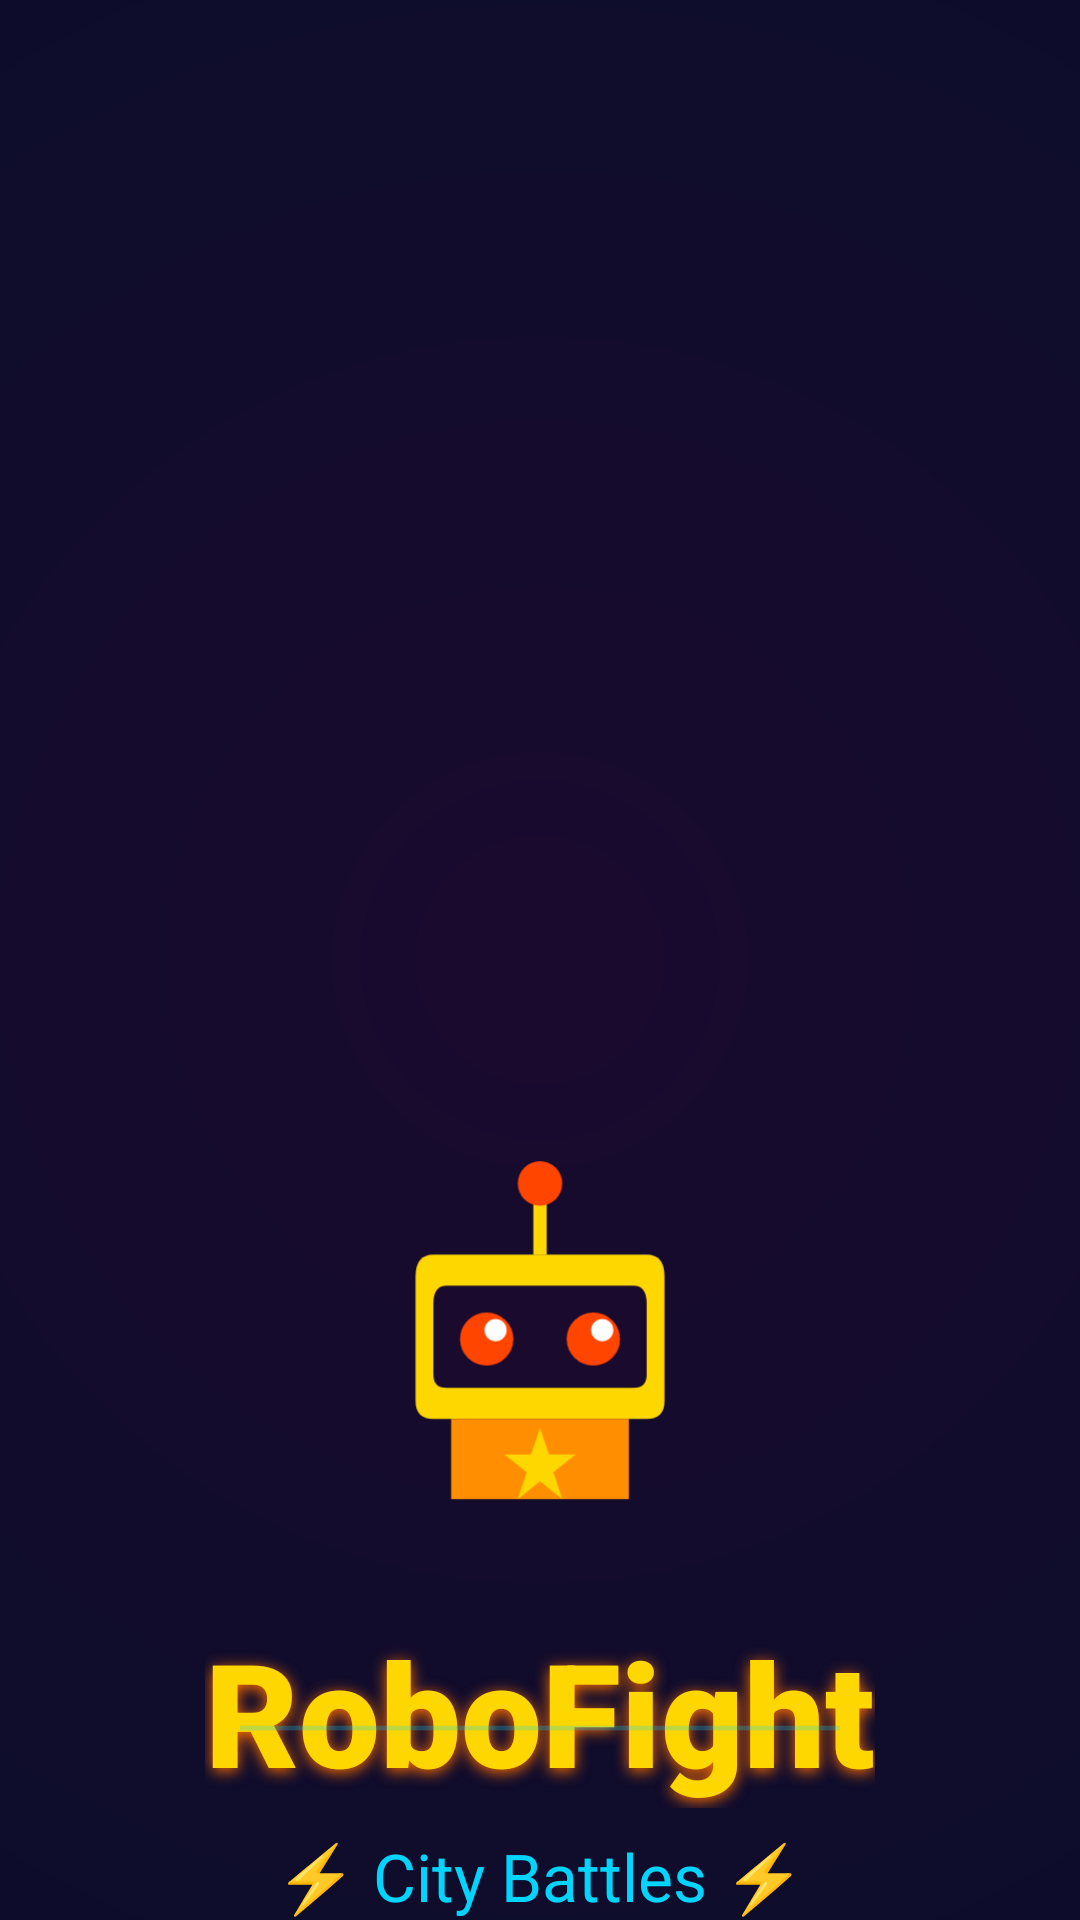

Here is an Android app screen rendered from its layout file. Give the layout XML and the strings, colors and styles it references.
<!-- AndroidManifest.xml: activity theme Theme.RoboFight.Splash -->
<!-- res/layout/activity_splash.xml -->
<?xml version="1.0" encoding="utf-8"?>
<androidx.constraintlayout.widget.ConstraintLayout
    xmlns:android="http://schemas.android.com/apk/res/android"
    xmlns:app="http://schemas.android.com/apk/res-auto"
    android:layout_width="match_parent"
    android:layout_height="match_parent"
    android:background="@drawable/bg_splash">

    <ImageView
        android:id="@+id/ivLogo"
        android:layout_width="160dp"
        android:layout_height="160dp"
        android:src="@drawable/ic_launcher_foreground"
        app:layout_constraintTop_toTopOf="parent"
        app:layout_constraintBottom_toTopOf="@id/tvTitle"
        app:layout_constraintStart_toStartOf="parent"
        app:layout_constraintEnd_toEndOf="parent"
        app:layout_constraintVertical_chainStyle="packed"
        app:layout_constraintVertical_bias="0.42"/>

    <TextView
        android:id="@+id/tvTitle"
        android:layout_width="wrap_content"
        android:layout_height="wrap_content"
        android:text="RoboFight"
        android:textSize="48sp"
        android:textStyle="bold"
        android:textColor="@color/gold"
        android:fontFamily="sans-serif-black"
        android:shadowColor="#FF6F00"
        android:shadowDx="0"
        android:shadowDy="3"
        android:shadowRadius="12"
        android:layout_marginTop="12dp"
        app:layout_constraintTop_toBottomOf="@id/ivLogo"
        app:layout_constraintStart_toStartOf="parent"
        app:layout_constraintEnd_toEndOf="parent"/>

    <TextView
        android:id="@+id/tvTagline"
        android:layout_width="wrap_content"
        android:layout_height="wrap_content"
        android:text="⚡ City Battles ⚡"
        android:textSize="22sp"
        android:textColor="@color/colorSecondary"
        android:layout_marginTop="8dp"
        app:layout_constraintTop_toBottomOf="@id/tvTitle"
        app:layout_constraintStart_toStartOf="parent"
        app:layout_constraintEnd_toEndOf="parent"
        app:layout_constraintBottom_toBottomOf="parent"/>

    <ProgressBar
        android:id="@+id/progressBar"
        style="?android:attr/progressBarStyleHorizontal"
        android:layout_width="200dp"
        android:layout_height="8dp"
        android:indeterminate="true"
        android:progressTint="@color/gold"
        app:layout_constraintBottom_toBottomOf="parent"
        app:layout_constraintStart_toStartOf="parent"
        app:layout_constraintEnd_toEndOf="parent"
        android:layout_marginBottom="60dp"/>

</androidx.constraintlayout.widget.ConstraintLayout>
<!-- resources referenced by this layout -->
<resources>
  <color name="colorSecondary">#00D4FF</color>
  <color name="gold">#FFD700</color>
  <!-- drawable bg_splash (drawable) -->
  <?xml version="1.0" encoding="utf-8"?>
  <shape xmlns:android="http://schemas.android.com/apk/res/android">
      <gradient
          android:type="radial"
          android:gradientRadius="200%"
          android:startColor="#1A0A2E"
          android:centerColor="#0D0D2B"
          android:endColor="#050510" />
  </shape>
  <!-- drawable ic_launcher_foreground (drawable) -->
  <?xml version="1.0" encoding="utf-8"?>
  <vector xmlns:android="http://schemas.android.com/apk/res/android"
      android:width="108dp"
      android:height="108dp"
      android:viewportWidth="108"
      android:viewportHeight="108">
  
      
      <path android:fillColor="#FFD700"
          android:pathData="M30,35 L78,35 Q82,35 82,40 L82,68 Q82,72 78,72 L30,72 Q26,72 26,68 L26,40 Q26,35 30,35 Z"/>
  
      
      <path android:fillColor="#1A0A2E"
          android:pathData="M33,42 L75,42 Q78,42 78,46 L78,62 Q78,65 75,65 L33,65 Q30,65 30,62 L30,46 Q30,42 33,42 Z"/>
  
      
      <path android:fillColor="#FF4500"
          android:pathData="M36,54 A6,6 0 1,0 48,54 A6,6 0 1,0 36,54 Z"/>
  
      
      <path android:fillColor="#FF4500"
          android:pathData="M60,54 A6,6 0 1,0 72,54 A6,6 0 1,0 60,54 Z"/>
  
      
      <path android:fillColor="#FFFFFF"
          android:pathData="M41.5,52 A2.5,2.5 0 1,0 46.5,52 A2.5,2.5 0 1,0 41.5,52 Z"/>
  
      
      <path android:fillColor="#FFFFFF"
          android:pathData="M65.5,52 A2.5,2.5 0 1,0 70.5,52 A2.5,2.5 0 1,0 65.5,52 Z"/>
  
      
      <path android:fillColor="#FFD700"
          android:strokeColor="#FFD700"
          android:strokeWidth="3"
          android:pathData="M54,35 L54,22"/>
  
      
      <path android:fillColor="#FF4500"
          android:pathData="M49,19 A5,5 0 1,0 59,19 A5,5 0 1,0 49,19 Z"/>
  
      
      <path android:fillColor="#FF8F00"
          android:pathData="M34,72 L74,72 L74,90 L34,90 Z"/>
  
      
      <path android:fillColor="#FFD700"
          android:pathData="M54,74 L56,80 L62,80 L57,84 L59,90 L54,86 L49,90 L51,84 L46,80 L52,80 Z"/>
  
  </vector>
  <style name="Theme.RoboFight.Splash" parent="Theme.RoboFight">
          <item name="android:windowFullscreen">true</item>
      </style>
  <style name="Theme.RoboFight" parent="Theme.MaterialComponents.DayNight.NoActionBar">
          <item name="colorPrimary">@color/colorPrimary</item>
          <item name="colorPrimaryVariant">@color/colorPrimaryDark</item>
          <item name="colorSecondary">@color/colorSecondary</item>
          <item name="android:windowBackground">@color/colorBackground</item>
          <item name="android:statusBarColor">@color/colorBackground</item>
          <item name="android:navigationBarColor">@color/colorBackground</item>
          <item name="android:windowAnimationStyle">@style/WindowAnimation</item>
      </style>
  <color name="colorPrimary">#FF4500</color>
  <color name="colorPrimaryDark">#CC2200</color>
  <color name="colorBackground">#080810</color>
  <style name="WindowAnimation" parent="@android:style/Animation.Activity">
          <item name="android:activityOpenEnterAnimation">@anim/slide_in_right</item>
          <item name="android:activityOpenExitAnimation">@anim/slide_out_left</item>
          <item name="android:activityCloseEnterAnimation">@android:anim/slide_in_left</item>
          <item name="android:activityCloseExitAnimation">@android:anim/slide_out_right</item>
      </style>
</resources>
